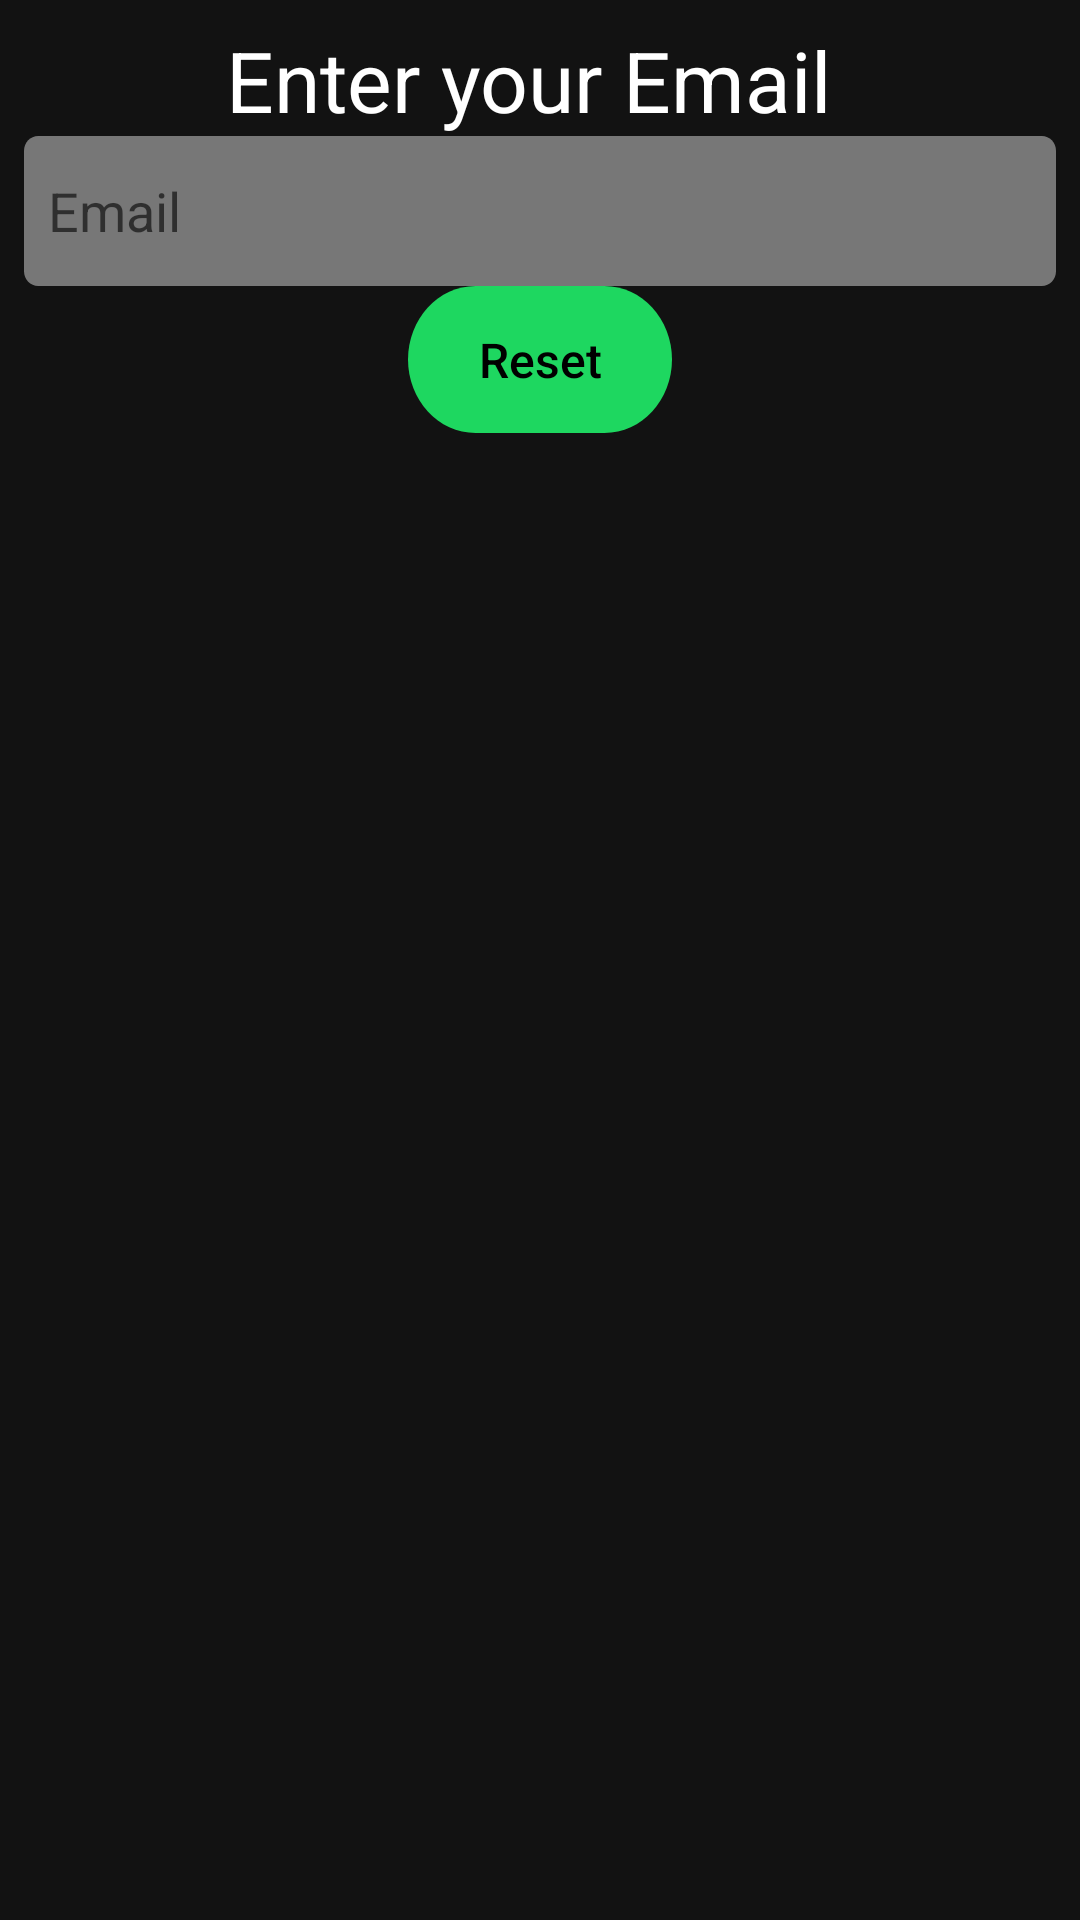

Produce the Android XML layout that renders to this screen, including the resource entries it uses.
<!-- AndroidManifest.xml: application theme Theme.MusicPlayer -->
<!-- res/layout/activity_resetpassword.xml -->
<?xml version="1.0" encoding="utf-8"?>
<LinearLayout xmlns:android="http://schemas.android.com/apk/res/android"
    xmlns:app="http://schemas.android.com/apk/res-auto"
    xmlns:tools="http://schemas.android.com/tools"
    android:background="@color/dark"
    android:layout_width="match_parent"
    android:layout_height="match_parent"
    android:orientation="vertical"
    tools:context=".ResetPasswordActivity"
    android:showDividers="middle"
    android:divider="@drawable/empty_tall_divider"
    android:padding="8dp"

    >

    <TextView
        android:layout_width="wrap_content"
        android:layout_height="wrap_content"
        android:text="Enter your Email "
        android:gravity="center_horizontal|top"
        android:textColor="@color/white"
        android:textSize="28sp"
        android:lineHeight="38sp"
        android:layout_gravity="center"
        />
    <EditText
        android:id="@+id/resetPasswordEmail"
        android:layout_width="match_parent"
        android:layout_height="50dp"
        android:background="@drawable/rectangle_8"
        android:drawableStart="@drawable/ic_person_24"
        android:drawablePadding="8dp"
        android:padding="8dp"
        android:hint="Email"
        android:inputType="textEmailAddress"
        android:textColor="@color/black" />
    <Button
        android:id="@+id/resetPasswordButton"
        android:layout_width="wrap_content"
        android:layout_height="49dp"
        android:background="@drawable/rectangle_2"
        android:text="Reset"
        android:lineHeight="22sp"
        android:textSize="16sp"
        android:textColor="@color/black"
        android:textAllCaps="false"
        android:layout_gravity="center"

        />


</LinearLayout>
<!-- resources referenced by this layout -->
<resources>
  <color name="black">#FF000000</color>
  <color name="dark">#121212</color>
  <color name="white">#FFFFFFFF</color>
  <!-- drawable rectangle_2 (drawable) -->
  <vector
      xmlns:android="http://schemas.android.com/apk/res/android"
      xmlns:aapt="http://schemas.android.com/aapt"
      android:width="82dp"
      android:height="42dp"
      android:viewportWidth="82"
      android:viewportHeight="42"
      >
      <group>
          <clip-path
              android:pathData="M21 0H61C72.598 0 82 9.40202 82 21C82 32.598 72.598 42 61 42H21C9.40202 42 0 32.598 0 21C0 9.40202 9.40202 0 21 0Z"
              />
          <path
              android:pathData="M0 0V42H82V0"
              android:fillColor="#1ED760"
              />
      </group>
  </vector>
  <!-- drawable rectangle_8 (drawable) -->
  <?xml version="1.0" encoding="utf-8"?>
  <vector
      xmlns:android="http://schemas.android.com/apk/res/android"
      xmlns:aapt="http://schemas.android.com/aapt"
      android:width="365dp"
      android:height="51dp"
      android:viewportWidth="365"
      android:viewportHeight="51"
      >
      <group>
          <clip-path
              android:pathData="M5 0H360C362.761 0 365 2.23858 365 5V46C365 48.7614 362.761 51 360 51H5C2.23858 51 0 48.7614 0 46V5C0 2.23858 2.23858 0 5 0Z"
              />
          <path
              android:pathData="M0 0V51H365V0"
              android:fillColor="#777777"
              />
      </group>
  </vector>
  <style name="Theme.MusicPlayer" parent="Base.Theme.MusicPlayer" />
  <style name="Base.Theme.MusicPlayer" parent="Theme.AppCompat.DayNight.NoActionBar">
          
          
      </style>
</resources>
